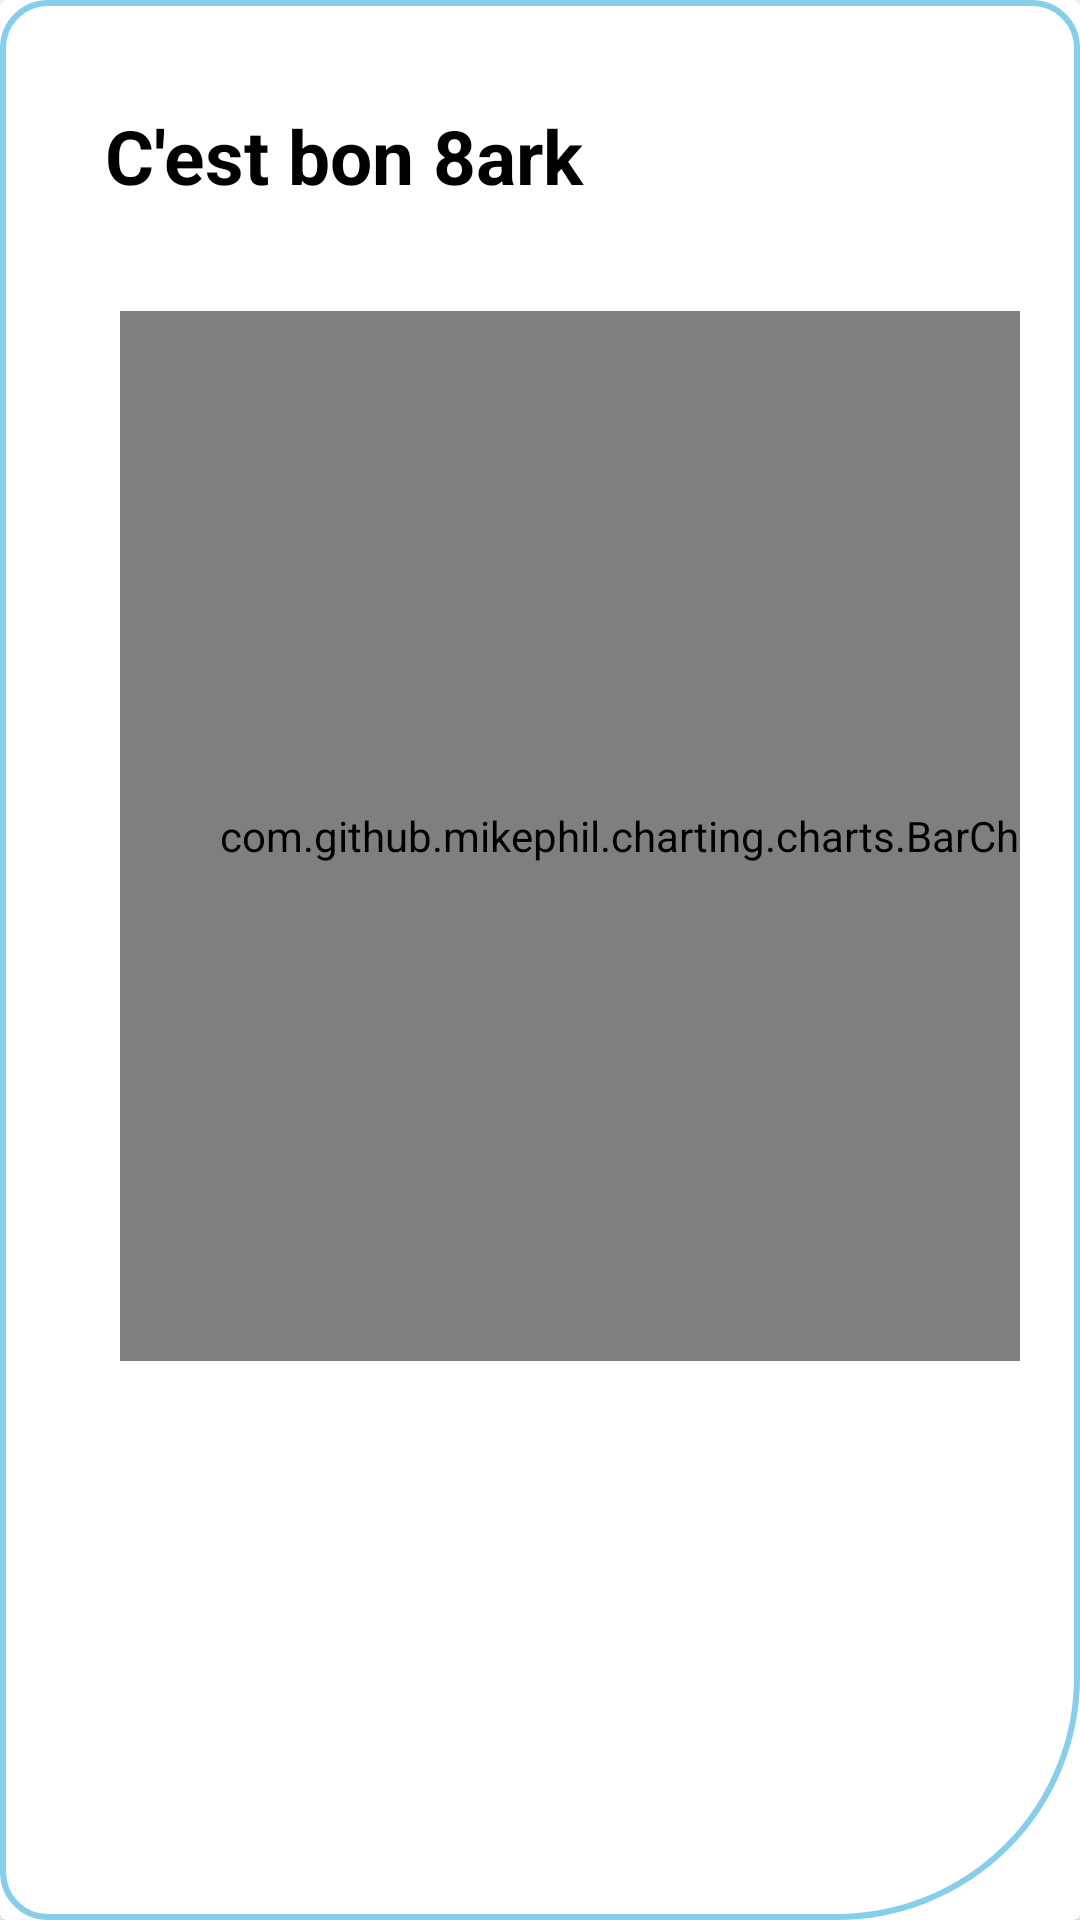

Reconstruct the res/layout file that produces this screen, plus the resources it refers to.
<!-- AndroidManifest.xml: application theme Theme.Bank -->
<!-- res/layout/votesresult.xml -->
<?xml version="1.0" encoding="utf-8"?>
<androidx.cardview.widget.CardView xmlns:android="http://schemas.android.com/apk/res/android"
    xmlns:app="http://schemas.android.com/apk/res-auto"
    xmlns:tools="http://schemas.android.com/tools"
    app:layoutManager="androidx.recyclerview.widget.LinearLayoutManager"
    android:layout_width="match_parent"
    android:layout_height="wrap_content"
    android:padding="10dp"
    android:layout_margin="10dp"
    android:foreground="@drawable/cardviewborder"
    android:clickable="true">

    <LinearLayout
        android:layout_width="wrap_content"
        android:layout_height="wrap_content"
        android:layout_margin="20dp"
        android:orientation="vertical">
        <RelativeLayout
            android:layout_width="wrap_content"
            android:layout_height="wrap_content"
            android:layout_gravity="center_vertical"
            android:layout_margin="15dp"
            android:orientation="horizontal">
            <TextView
                android:id="@+id/textquestionn"
                android:layout_width="wrap_content"
                android:layout_height="wrap_content"
                android:layout_centerVertical="true"
                android:text="C'est bon 8ark "
                android:textColor="@color/black"
                android:textSize="25sp"
                android:textStyle="bold" />

        </RelativeLayout>

        <LinearLayout
            android:layout_width="350dp"
            android:layout_height="350dp"
            android:orientation="vertical"
            android:layout_margin="20dp"
            android:layout_gravity="center_vertical">

            <com.github.mikephil.charting.charts.BarChart
                android:id="@+id/barchart"
                android:layout_width="match_parent"

                android:layout_height="match_parent" />
        </LinearLayout>
    </LinearLayout>



</androidx.cardview.widget.CardView>
<!-- resources referenced by this layout -->
<resources>
  <!-- drawable cardviewborder (drawable) -->
  <?xml version="1.0" encoding="utf-8"?>
  <shape xmlns:android="http://schemas.android.com/apk/res/android">
      <corners
          android:bottomRightRadius="80dp"
          android:bottomLeftRadius="15dp"
          android:topLeftRadius="15dp"
          android:topRightRadius="15dp"
          />
      <stroke
          android:color="#87CEEB"
          android:width="2dp"
          />
  </shape>
  <style name="Theme.Bank" parent="Theme.MaterialComponents.DayNight.NoActionBar">
          
          <item name="colorPrimary">@color/black</item>
          <item name="colorPrimaryVariant">@color/black</item>
          <item name="colorOnPrimary">@color/white</item>
          
          <item name="colorSecondary">@color/black</item>
          <item name="colorSecondaryVariant">@color/black</item>
          <item name="colorOnSecondary">@color/black</item>
          
          <item name="android:statusBarColor" tools:targetApi="l">?attr/colorPrimaryVariant</item>
      </style>
  <!-- not gathered from this repository: default colours our renderer supplied (Android Studio template values) -->
  <color name="black">#FF000000</color>
  <color name="white">#FFFFFFFF</color>
</resources>
